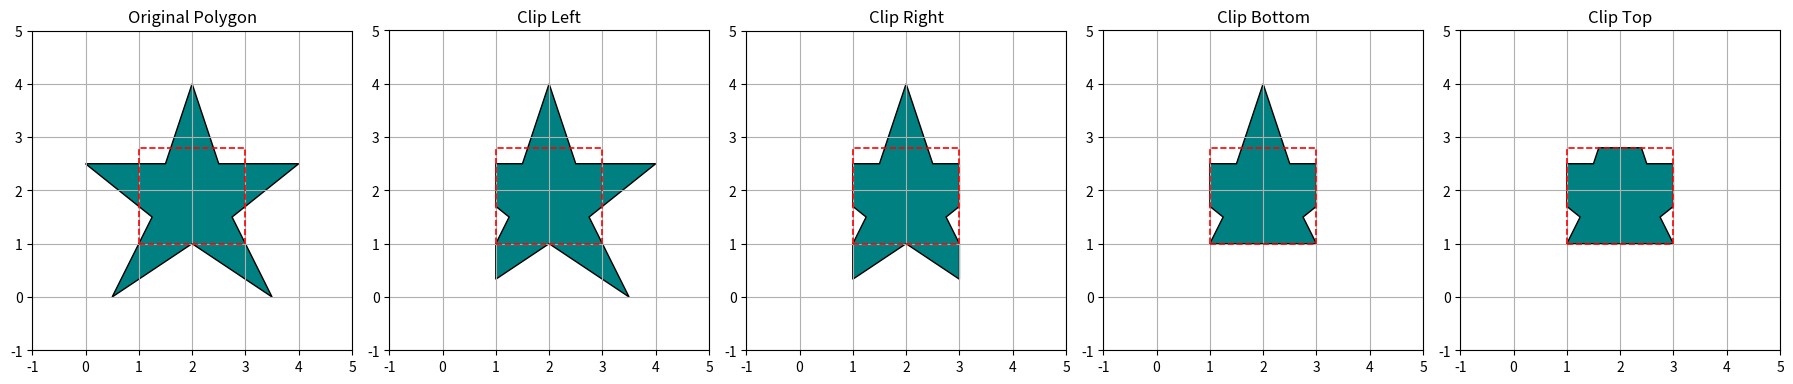

This figure's Python source:
import matplotlib.pyplot as plt

# Helper functions
def inside(p, edge, bound):
    x, y = p
    if edge == 'left':
        return x >= bound
    elif edge == 'right':
        return x <= bound
    elif edge == 'bottom':
        return y >= bound
    elif edge == 'top':
        return y <= bound

def intersect(p1, p2, edge, bound):
    x1, y1 = p1
    x2, y2 = p2
    if edge in ['left', 'right']:
        x = bound
        y = y1 + (y2 - y1) * (bound - x1) / (x2 - x1)
    else:
        y = bound
        x = x1 + (x2 - x1) * (bound - y1) / (y2 - y1)
    return (x, y)

def sutherland_hodgman(polygon, edge, bound):
    output = []
    prev = polygon[-1]
    for curr in polygon:
        if inside(curr, edge, bound):
            if not inside(prev, edge, bound):
                output.append(intersect(prev, curr, edge, bound))
            output.append(curr)
        elif inside(prev, edge, bound):
            output.append(intersect(prev, curr, edge, bound))
        prev = curr
    return output

# Star-shaped polygon (manually defined to be symmetric and distinct)
original_polygon = [
    (2, 4), (2.5, 2.5), (4, 2.5),
    (2.75, 1.5), (3.5, 0), (2, 1),
    (0.5, 0), (1.25, 1.5), (0, 2.5),
    (1.5, 2.5)
]

# Clipping boundaries
clip_bounds = {
    'left': 1.0,
    'right': 3.0,
    'bottom': 1.0,
    'top': 2.8
}

clip_sequence = ['left', 'right', 'bottom', 'top']
polygons = [original_polygon]

# Sequential clipping
for edge in clip_sequence:
    clipped = sutherland_hodgman(polygons[-1], edge, clip_bounds[edge])
    polygons.append(clipped)

# Plotting
fig, axs = plt.subplots(1, 5, figsize=(18, 4))
titles = ['Original Polygon', 'Clip Left', 'Clip Right', 'Clip Bottom', 'Clip Top']

# Draw each step
for ax, poly, title in zip(axs, polygons, titles):
    if poly:
        x, y = zip(*poly)
        ax.fill(x, y, color='teal', edgecolor='black')

    # Draw clipping window
    ax.plot([clip_bounds['left'], clip_bounds['right'], clip_bounds['right'], clip_bounds['left'], clip_bounds['left']],
            [clip_bounds['bottom'], clip_bounds['bottom'], clip_bounds['top'], clip_bounds['top'], clip_bounds['bottom']],
            'r--', linewidth=1.2)

    ax.set_xlim(-1, 5)
    ax.set_ylim(-1, 5)
    ax.set_title(title)
    ax.set_aspect('equal')
    ax.grid(True)

plt.tight_layout()
plt.show()
